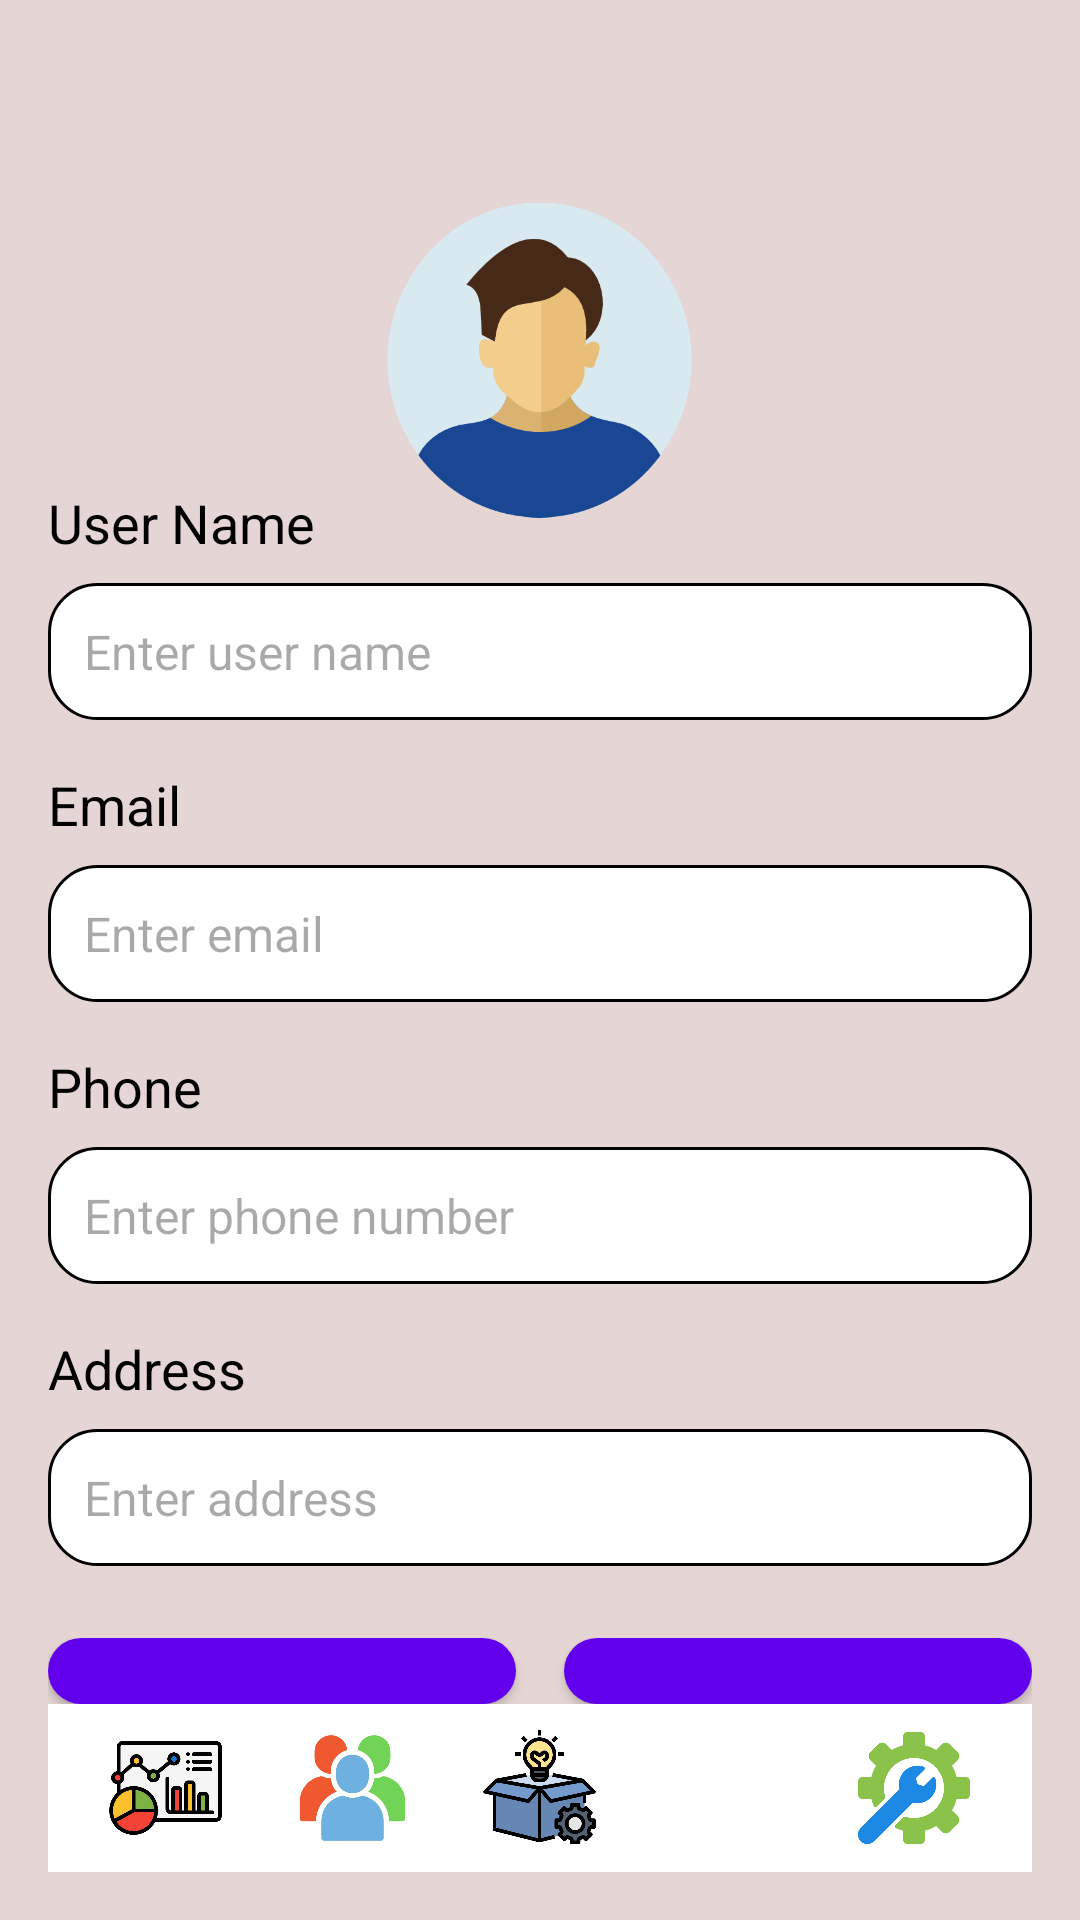

Produce the Android XML layout that renders to this screen, including the resource entries it uses.
<!-- AndroidManifest.xml: application theme Theme.PRM_Shop -->
<!-- res/layout/activity_edit_user.xml -->
<?xml version="1.0" encoding="utf-8"?>
<RelativeLayout xmlns:android="http://schemas.android.com/apk/res/android"
    android:layout_width="match_parent"
    android:layout_height="match_parent"
    android:background="@color/light_gray"
    android:padding="16dp">

    <ImageView
        android:id="@+id/userImageView"
        android:layout_width="137dp"
        android:layout_height="144dp"
        android:layout_centerHorizontal="true"
        android:layout_marginTop="32dp"
        android:layout_marginBottom="32dp"
        android:padding="16dp"
        android:src="@drawable/ic_user" />

    <LinearLayout
        android:layout_width="395dp"
        android:layout_height="513dp"
        android:layout_above="@id/footerManageLayout"
        android:layout_below="@id/userImageView"
        android:layout_alignParentTop="true"
        android:layout_marginTop="146dp"
        android:orientation="vertical">

        
        <TextView
            android:layout_width="wrap_content"
            android:layout_height="wrap_content"
            android:layout_marginBottom="8dp"
            android:text="User Name"
            android:textColor="@android:color/black"
            android:textSize="18sp" />

        <EditText
            android:id="@+id/editUserName"
            android:layout_width="match_parent"
            android:layout_height="wrap_content"
            android:background="@drawable/rounded_edit_text"
            android:hint="Enter user name"
            android:padding="12dp"
            android:textSize="16sp" />

        
        <TextView
            android:layout_width="wrap_content"
            android:layout_height="wrap_content"
            android:layout_marginTop="16dp"
            android:layout_marginBottom="8dp"
            android:text="Email"
            android:textColor="@android:color/black"
            android:textSize="18sp" />

        <EditText
            android:id="@+id/editEmail"
            android:layout_width="match_parent"
            android:layout_height="wrap_content"
            android:background="@drawable/rounded_edit_text"
            android:hint="Enter email"
            android:padding="12dp"
            android:textSize="16sp" />

        
        <TextView
            android:layout_width="wrap_content"
            android:layout_height="wrap_content"
            android:layout_marginTop="16dp"
            android:layout_marginBottom="8dp"
            android:text="Phone"
            android:textColor="@android:color/black"
            android:textSize="18sp" />

        <EditText
            android:id="@+id/editPhone"
            android:layout_width="match_parent"
            android:layout_height="wrap_content"
            android:background="@drawable/rounded_edit_text"
            android:hint="Enter phone number"
            android:padding="12dp"
            android:textSize="16sp" />

        
        <TextView
            android:layout_width="wrap_content"
            android:layout_height="wrap_content"
            android:layout_marginTop="16dp"
            android:layout_marginBottom="8dp"
            android:text="Address"
            android:textColor="@android:color/black"
            android:textSize="18sp" />

        <EditText
            android:id="@+id/editAddress"
            android:layout_width="match_parent"
            android:layout_height="wrap_content"
            android:background="@drawable/rounded_edit_text"
            android:hint="Enter address"
            android:padding="12dp"
            android:textSize="16sp" />

        
        <LinearLayout
            android:layout_width="match_parent"
            android:layout_height="wrap_content"
            android:layout_marginTop="24dp"
            android:orientation="horizontal">

            <Button
                android:id="@+id/cancelButton"
                android:layout_width="0dp"
                android:layout_height="wrap_content"
                android:layout_marginEnd="8dp"
                android:layout_weight="1"
                android:background="@drawable/rounded_button"
                android:padding="12dp"
                android:text="Cancel"
                android:textColor="@android:color/white"
                android:textSize="16sp" />

            <Button
                android:id="@+id/buttonUpdate"
                android:layout_width="0dp"
                android:layout_height="wrap_content"
                android:layout_marginStart="8dp"
                android:layout_weight="1"
                android:padding="12dp"
                android:text="Update"
                android:background="@drawable/rounded_button"
                android:textColor="@android:color/white"
                android:textSize="16sp" />
        </LinearLayout>
    </LinearLayout>

    <include
        android:id="@+id/footerManageLayout"
        layout="@layout/footer_manage_layout"
        android:layout_width="match_parent"
        android:layout_height="wrap_content"
        android:layout_alignParentBottom="true" />

</RelativeLayout>
<!-- res/layout/footer_manage_layout.xml (included above) -->
<?xml version="1.0" encoding="utf-8"?>
<LinearLayout xmlns:android="http://schemas.android.com/apk/res/android"
    xmlns:app="http://schemas.android.com/apk/res-auto"
    android:id="@+id/footerLayout"
    android:layout_width="match_parent"
    android:layout_height="wrap_content"
    android:orientation="horizontal"
    android:padding="8dp"
    android:gravity="center_vertical"
    android:background="@color/white">

    <ImageView
        android:id="@+id/imageHome"
        android:layout_width="0dp"
        android:layout_height="40dp"
        android:src="@drawable/ic_dashboard"
        android:layout_weight="1"
        android:layout_marginEnd="0dp"/>

    <ImageView
        android:id="@+id/imageUser"
        android:layout_width="0dp"
        android:layout_height="40dp"
        android:src="@drawable/ic_users"
        android:layout_weight="1"
        android:layout_marginEnd="0dp"/>

    <ImageView
        android:id="@+id/imageProduct"
        android:layout_width="0dp"
        android:layout_height="40dp"
        android:src="@drawable/ic_product"
        android:layout_weight="1"
        android:layout_marginEnd="0dp"/>

    <ImageView
        android:id="@+id/imageOrder"
        android:layout_width="0dp"
        android:layout_height="40dp"
        android:src="@drawable/ic_order"
        android:layout_weight="1"
        android:layout_marginEnd="0dp"/>

    <ImageView
        android:id="@+id/imageSetting"
        android:layout_width="0dp"
        android:layout_height="40dp"
        android:layout_weight="1"
        android:layout_marginEnd="0dp"
        android:src="@drawable/ic_setting" />
</LinearLayout>
<!-- resources referenced by this layout -->
<resources>
  <color name="light_gray">#E6D5D5</color>
  <color name="white">#FFFFFFFF</color>
  <!-- drawable ic_dashboard: png bitmap (drawable, 23378 bytes) -->
  <!-- drawable ic_product: png bitmap (drawable, 23375 bytes) -->
  <!-- drawable ic_setting: png bitmap (drawable, 17846 bytes) -->
  <!-- drawable ic_user: png bitmap (drawable, 11393 bytes) -->
  <!-- drawable ic_users: png bitmap (drawable, 27610 bytes) -->
  <!-- drawable rounded_button (drawable) -->
  <shape xmlns:android="http://schemas.android.com/apk/res/android">
          <solid android:color="@color/colorPrimary" />
      <corners android:radius="12dp" />
  </shape>
  <!-- drawable rounded_edit_text (drawable) -->
  <shape xmlns:android="http://schemas.android.com/apk/res/android">
      <solid android:color="@color/white" />
      <corners android:radius="16dp" /> 
      <stroke android:width="1dp" />
      <padding android:left="8dp" android:top="8dp" android:right="8dp" android:bottom="8dp"/>
  </shape>
  <style name="Theme.PRM_Shop" parent="Base.Theme.PRM_Shop" />
  <color name="colorPrimary">#6200EE</color>
  <style name="Base.Theme.PRM_Shop" parent="Theme.Material3.DayNight.NoActionBar">
          
          
      </style>
</resources>
